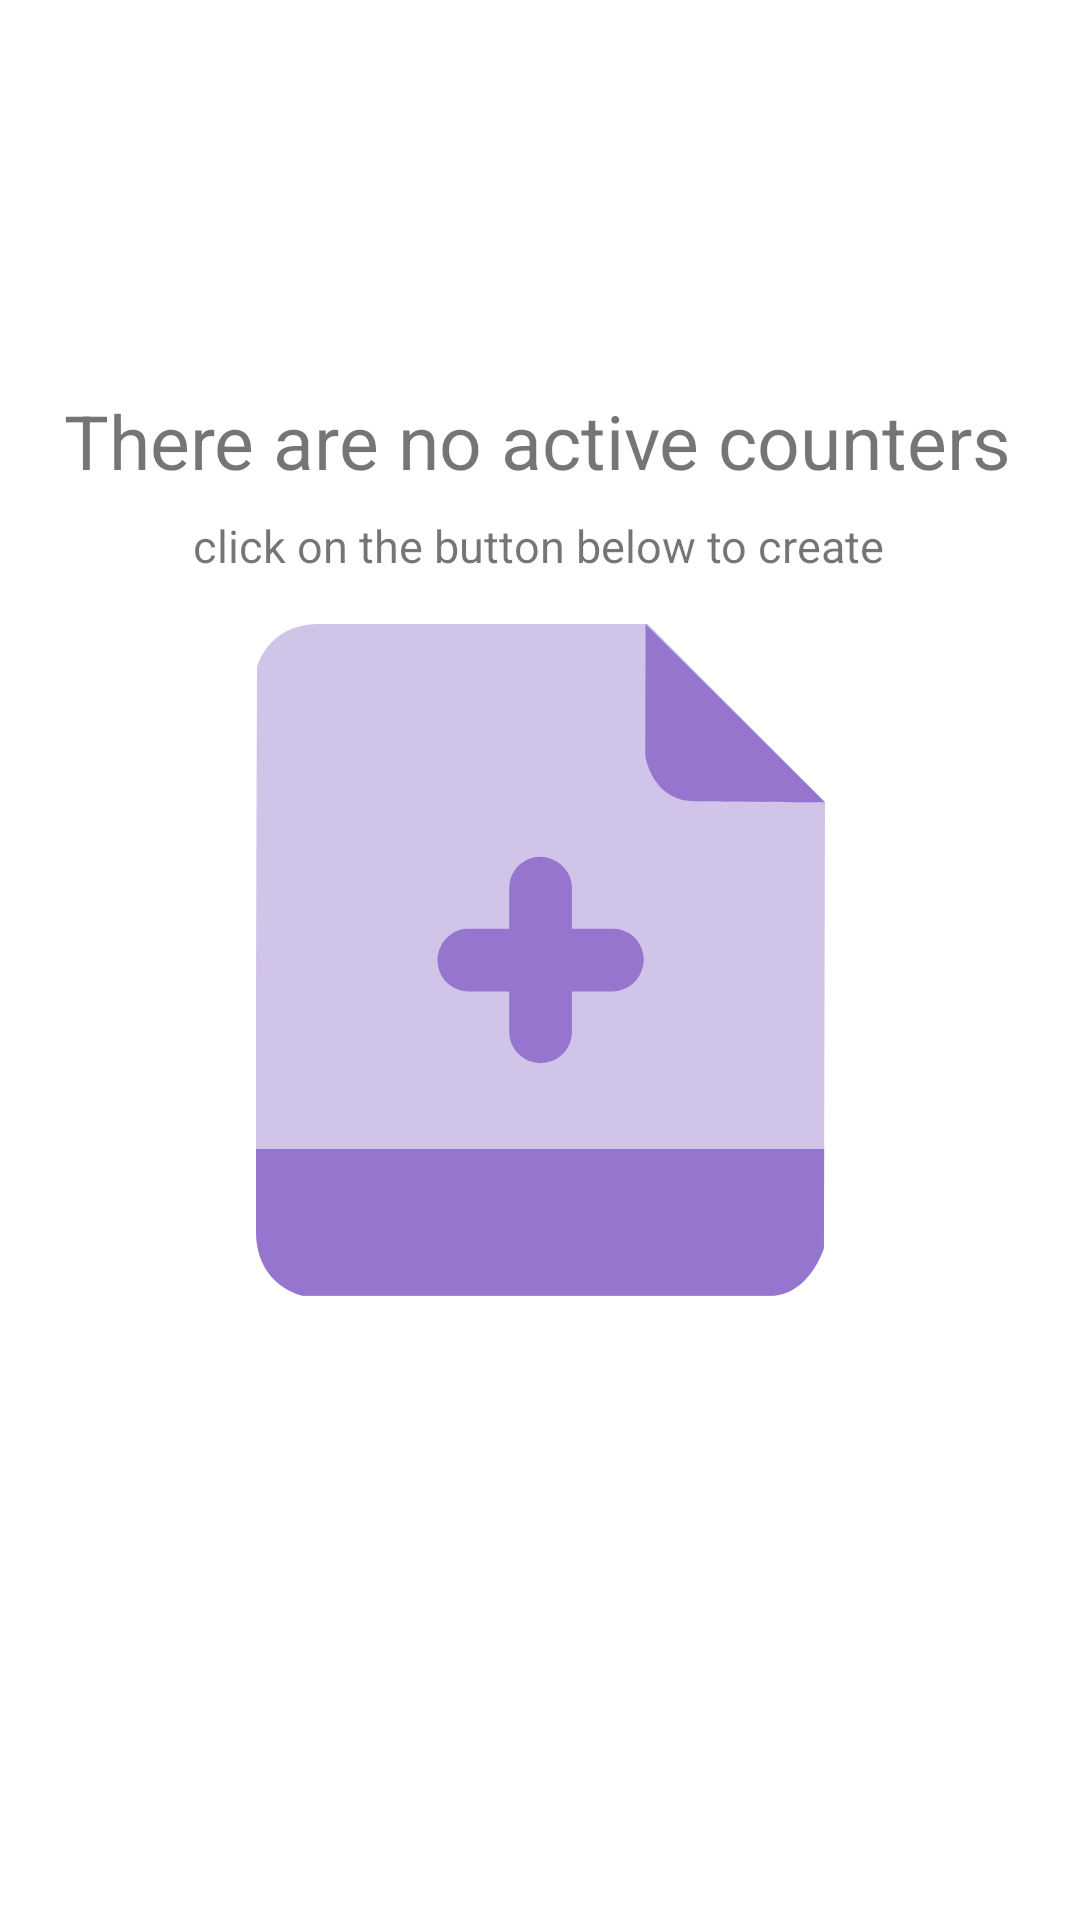

The Android layout XML behind this screen, and the referenced resources:
<!-- AndroidManifest.xml: application theme AppTheme -->
<!-- res/layout/layout_no_counters.xml -->
<?xml version="1.0" encoding="utf-8"?>
<androidx.constraintlayout.widget.ConstraintLayout
    xmlns:android="http://schemas.android.com/apk/res/android"
    xmlns:app="http://schemas.android.com/apk/res-auto"
    xmlns:tools="http://schemas.android.com/tools"
    android:id="@+id/no_counters"
    android:layout_width="match_parent"
    android:layout_height="match_parent"
    android:visibility="visible"
    app:layout_constraintBottom_toBottomOf="parent"
    app:layout_constraintEnd_toEndOf="parent"
    app:layout_constraintStart_toStartOf="parent"
    app:layout_constraintTop_toBottomOf="@+id/appBarLayout">

    <TextView
        android:id="@+id/textView6"
        android:layout_width="wrap_content"
        android:layout_height="wrap_content"
        android:layout_marginBottom="8dp"
        android:text="@string/there_are_no_active_counters"
        android:textSize="25sp"
        app:layout_constraintBottom_toTopOf="@+id/textView3"
        app:layout_constraintEnd_toEndOf="@+id/icon_no_counters"
        app:layout_constraintHorizontal_bias="0.507"
        app:layout_constraintStart_toStartOf="@+id/icon_no_counters" />

    <TextView
        android:id="@+id/textView3"
        android:layout_width="wrap_content"
        android:layout_height="wrap_content"
        android:layout_marginBottom="16dp"
        android:text="@string/click_on_the_button_below_to_create"
        android:textSize="15sp"
        app:layout_constraintBottom_toTopOf="@+id/icon_no_counters"
        app:layout_constraintEnd_toEndOf="@+id/textView6"
        app:layout_constraintStart_toStartOf="@+id/textView6" />

    <androidx.appcompat.widget.AppCompatImageView
        android:id="@+id/icon_no_counters"
        android:layout_width="wrap_content"
        android:layout_height="wrap_content"
        android:clickable="true"
        android:focusable="true"
        android:src="@drawable/ic_no_counters"
        app:layout_constraintBottom_toBottomOf="parent"
        app:layout_constraintEnd_toEndOf="parent"
        app:layout_constraintStart_toStartOf="parent"
        app:layout_constraintTop_toTopOf="parent" />

</androidx.constraintlayout.widget.ConstraintLayout>
<!-- resources referenced by this layout -->
<resources>
  <!-- drawable ic_no_counters (drawable) -->
  <ripple xmlns:android="http://schemas.android.com/apk/res/android"
      android:color="?colorPrimary">
  <item>
  <vector
      android:width="189.82dp"
      android:height="223.92dp"
      android:viewportWidth="189.82"
      android:viewportHeight="223.92">
    <path
        android:pathData="M189.82,59.4l-0.36,148.59s-4.86,15.93 -18.09,15.93L15.76,223.92s-15.66,-2.88 -15.75,-21.6 0.36,-187.92 0.36,-187.92 3.51,-14.49 20.7,-14.4c15.33,0.08 100.2,0 108.9,0h0.72Z"
        android:fillColor="?colorSecondary"/>
    <path
        android:pathData="M129.97,0v3.87l-0.12,39.93s2.16,15 16.2,15.24 43.77,0.36 43.77,0.36"
        android:fillColor="?colorPrimary"/>
    <path
        android:pathData="M0,174.93l189.54,0 -0.08,33s-4.77,15.93 -18.09,15.93L15.76,223.86s-15.74,-3.06 -15.75,-21.6S0,174.93 0,174.93Z"
        android:fillColor="?colorPrimary"/>
    <path
        android:pathData="M105.39,135.96l0,-47.95a10.31,10.31 0,0 0,-6.48 -9.56l-0.32,-0.12a10.3,10.3 0,0 0,-7.79 0.06h0a10.3,10.3 0,0 0,-6.32 9.5v48.07a10.29,10.29 0,0 0,6.62 9.62l0.18,0.07a10.34,10.34 0,0 0,7.35 0l0.18,-0.07A10.3,10.3 0,0 0,105.39 135.96Z"
        android:fillColor="?colorPrimary"/>
    <path
        android:pathData="M70.91,122.44l48,0a10.31,10.31 0,0 0,9.56 -6.48l0.13,-0.32a10.3,10.3 0,0 0,-0.07 -7.79h0a10.31,10.31 0,0 0,-9.5 -6.33L70.91,101.52a10.3,10.3 0,0 0,-9.62 6.63l-0.07,0.17a10.37,10.37 0,0 0,0 7.36l0.07,0.17A10.3,10.3 0,0 0,70.91 122.44Z"
        android:fillColor="?colorPrimary"/>
  </vector>
  </item>
  
  </ripple>
  <string name="click_on_the_button_below_to_create">click on the button below to create</string>
  <string name="there_are_no_active_counters">There are no active counters</string>
  <color name="colorPrimary">#FFC51162</color>
  <color name="colorPrimaryDark">#66FF7AB6</color>
  <color name="colorAccent">#FFC51162</color>
  <color name="itemDraggingColor">#FFD1D1</color>
  <color name="counterItemButtonsColor">#E7E7E7</color>
  <color name="dividerLineColor">#1F000000</color>
  <color name="statusBarColor">#090909</color>q
  <color name="groupItemSelectedColor">#33C51162</color>
  <color name="groupItemBackgroundColor">?android:colorBackground</color>
  <color name="counterValueColor">#000000</color>
  <color name="colorIconNoGroupBackground">#CA3F7D</color>
  <color name="colorIconNoGroupForeground">#C86799</color>
  <color name="colorIconNoCountersForeground">#e9e0e0</color>
  <color name="colorIconNoCountersBackground">#f0eaeb</color>
  <color name="colorIconNoCountersPlus">#C86799</color>
  <color name="colorIconNoHistory">#CA3F7D</color>
  <color name="colorIconDrawer">#FFC51162</color>
</resources>
